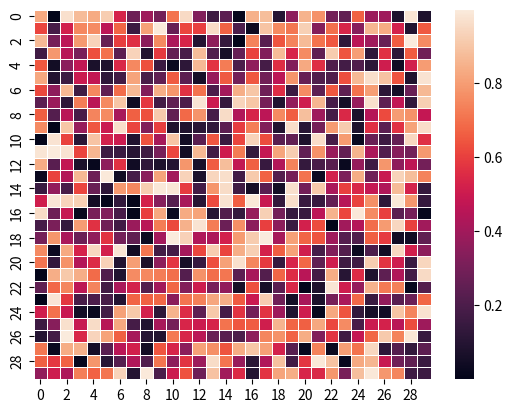

The script that saved this image:
import numpy as np
import seaborn as sns
import matplotlib . pylab as plt
random_data = np. random . rand (30 , 30)
ax = sns. heatmap ( random_data , linewidth =0.5)
plt . show ()